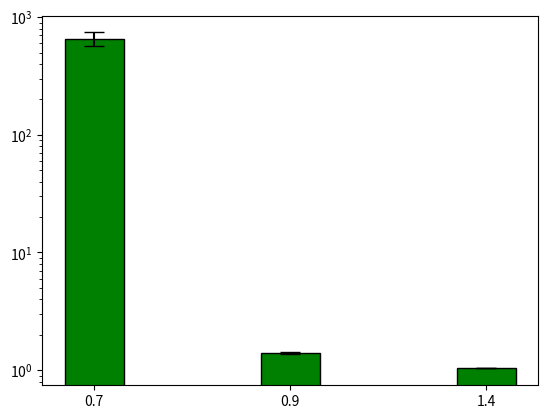

Reproduce this figure in Python.
import matplotlib
import numpy as np
import matplotlib.pyplot as plt
from matplotlib import cm

def neighbours(i):
    ix, iy = i
    return [ ( ix, (iy+1) % L ), ( ix, (iy-1) % L ),
    ( (ix+1) % L, iy ), ( (ix-1) % L, iy ) ]

def update(s, h_loc, i):
    s[i] = 1
    for j in neighbours(i):
        h_loc[j] += 2.0
    return

L = 100


def avalan(s, h_loc,R):
    aval = np.zeros( (L, L), dtype=int )
    i_trig = np.unravel_index(np.argmax(h_loc + (s+1)*(-100)), h_loc.shape)
    H = - h_loc[i_trig]
    d = [i_trig]
    aval = np.zeros( (L, L), dtype=int )
    while d:
        curr = d.pop(0)
        if s[curr] == -1:
            update(s, h_loc,curr)
            aval[curr] = 1
            for elem in neighbours(curr):
                if (h_loc[elem] + H > 0) and (s[elem] == -1):
                    d.append(elem) 
    return np.sum(aval)



def runner(R):
        
        # lattice of spins
        s = np.ones( (L, L), dtype=int ) * (-1)
        # recording of avalanches
        aval = np.zeros( (L, L), dtype=int )
        # random magnetic fields
        h_rnd = np.random.randn(L, L) * R
        # ... and the local fields
        h_loc = np.ones( (L, L), dtype=int ) * (-4.0) + h_rnd
        return avalan(s, h_loc,R)

res = {r: [np.average([runner(r) for _ in range(1000)])for _ in range(5)] for r in [0.7,0.9,1.4]}

bars = []
errors = []

for elem in res.values():
    bars.append(np.average(elem))
    errors.append(np.std(elem))

barWidth = 0.3

r1 = np.arange(len(bars))

print(bars)

plt.bar(r1, bars, width = barWidth, color = 'green', edgecolor = 'black', yerr=errors, capsize=7, label='poacee')
plt.yscale('log')
plt.xticks(r1,('0.7','0.9','1.4'))
plt.show()

# while np.sum(s) != L ** 2:
#     aval = np.zeros( (L, L), dtype=int )
#     i_trig = np.unravel_index(np.argmax(h_loc + (s+1)*(-100)), h_loc.shape)
#     H = - h_loc[i_trig]
#     d = [i_trig]
#     aval = np.zeros( (L, L), dtype=int )
#     while d:
#         curr = d.pop(0)
#         if s[curr] == -1:
#             update(curr)
#             aval[curr] = 1
#             for elem in neighbours(curr):
#                 if (h_loc[elem] + H > 0) and (s[elem] == -1):
#                     d.append(elem) 
#     print(np.sum(aval))


#plt.imshow(aval,interpolation='none',cmap=cm.gist_rainbow)

